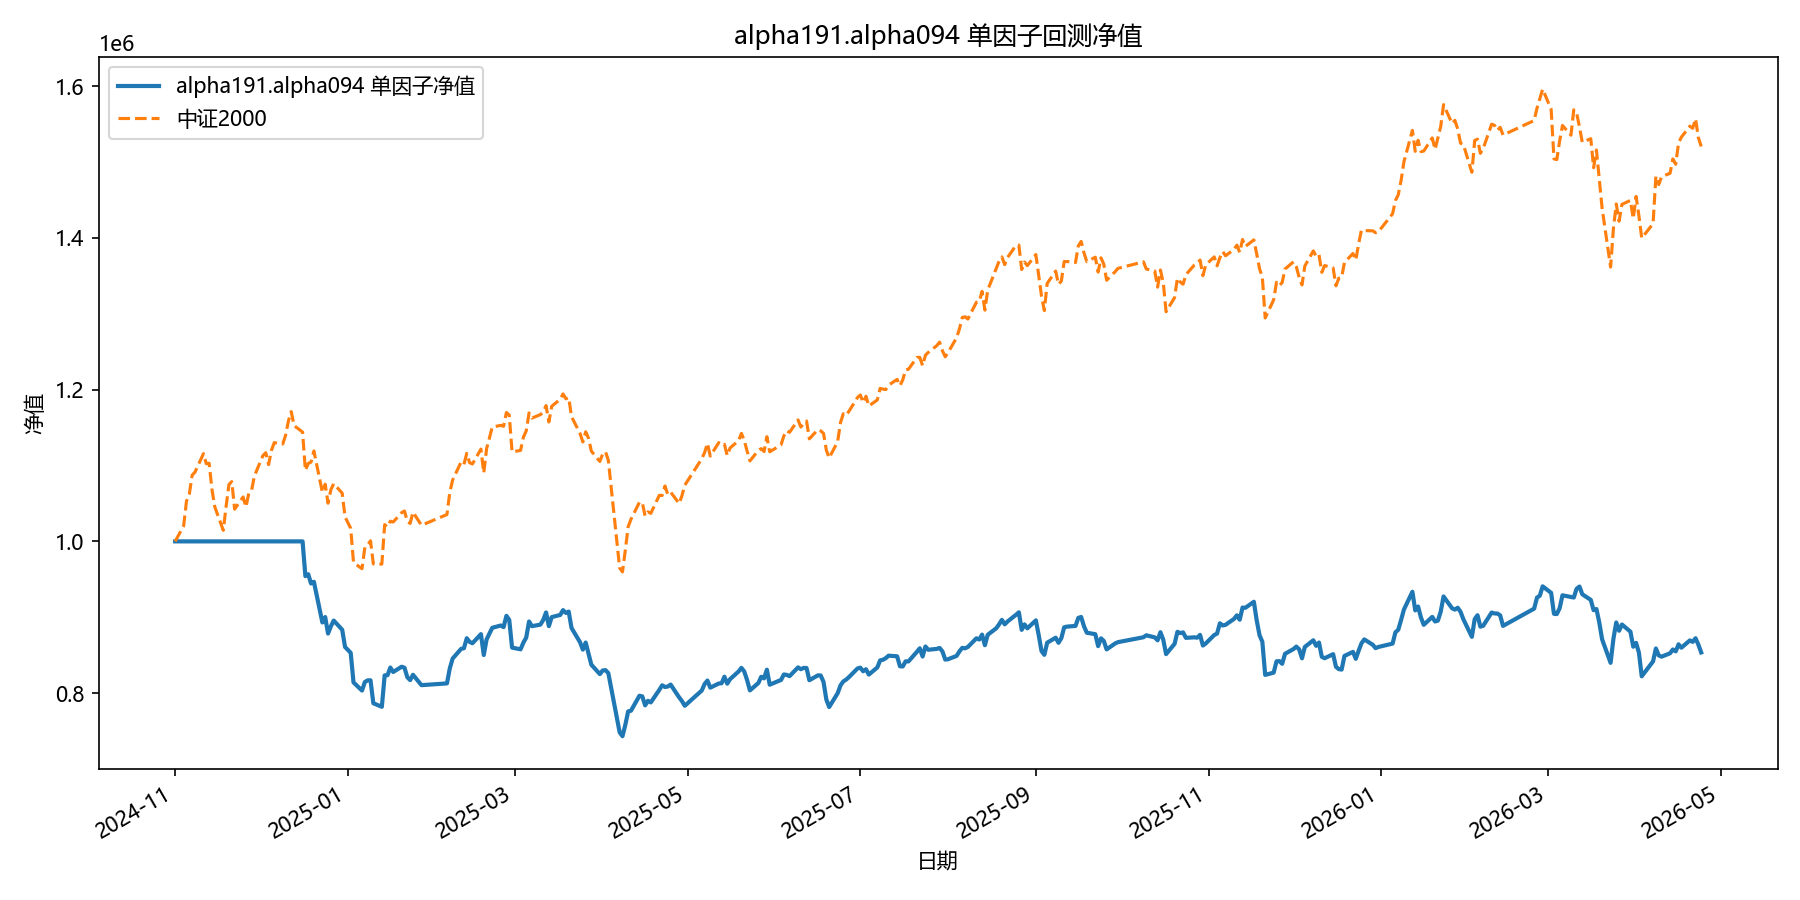

The file beside this chart, header and first rows:
date, equity
2024-11-01, 1000000
2024-11-04, 1000000
2024-11-05, 1000000
2024-11-06, 1000000
2024-11-07, 1000000
2024-11-08, 1000000
2024-11-11, 1000000
2024-11-12, 1000000
2024-11-13, 1000000
2024-11-14, 1000000
2024-11-15, 1000000
2024-11-18, 1000000
2024-11-19, 1000000
2024-11-20, 1000000
2024-11-21, 1000000
2024-11-22, 1000000
2024-11-25, 1000000
2024-11-26, 1000000
2024-11-27, 1000000
2024-11-28, 1000000
2024-11-29, 1000000
2024-12-02, 1000000
2024-12-03, 1000000
2024-12-04, 1000000
2024-12-05, 1000000
2024-12-06, 1000000
2024-12-09, 1000000
2024-12-10, 1000000
2024-12-11, 1000000
2024-12-12, 1000000
2024-12-13, 1000000
2024-12-16, 1000000
2024-12-17, 954191
2024-12-18, 956698
2024-12-19, 944430
2024-12-20, 946753
2024-12-23, 893082
2024-12-24, 900242
2024-12-25, 878416
2024-12-26, 887999
2024-12-27, 895622
2024-12-30, 883499
2024-12-31, 860786
2025-01-02, 853077
2025-01-03, 814031
2025-01-06, 803305
2025-01-07, 814608
2025-01-08, 816772
2025-01-09, 816839
2025-01-10, 786597
2025-01-13, 781867
2025-01-14, 823366
2025-01-15, 823509
2025-01-16, 833680
2025-01-17, 827822
2025-01-20, 834736
2025-01-21, 833383
2025-01-22, 820922
2025-01-23, 817067
2025-01-24, 824135
... 299 more rows
